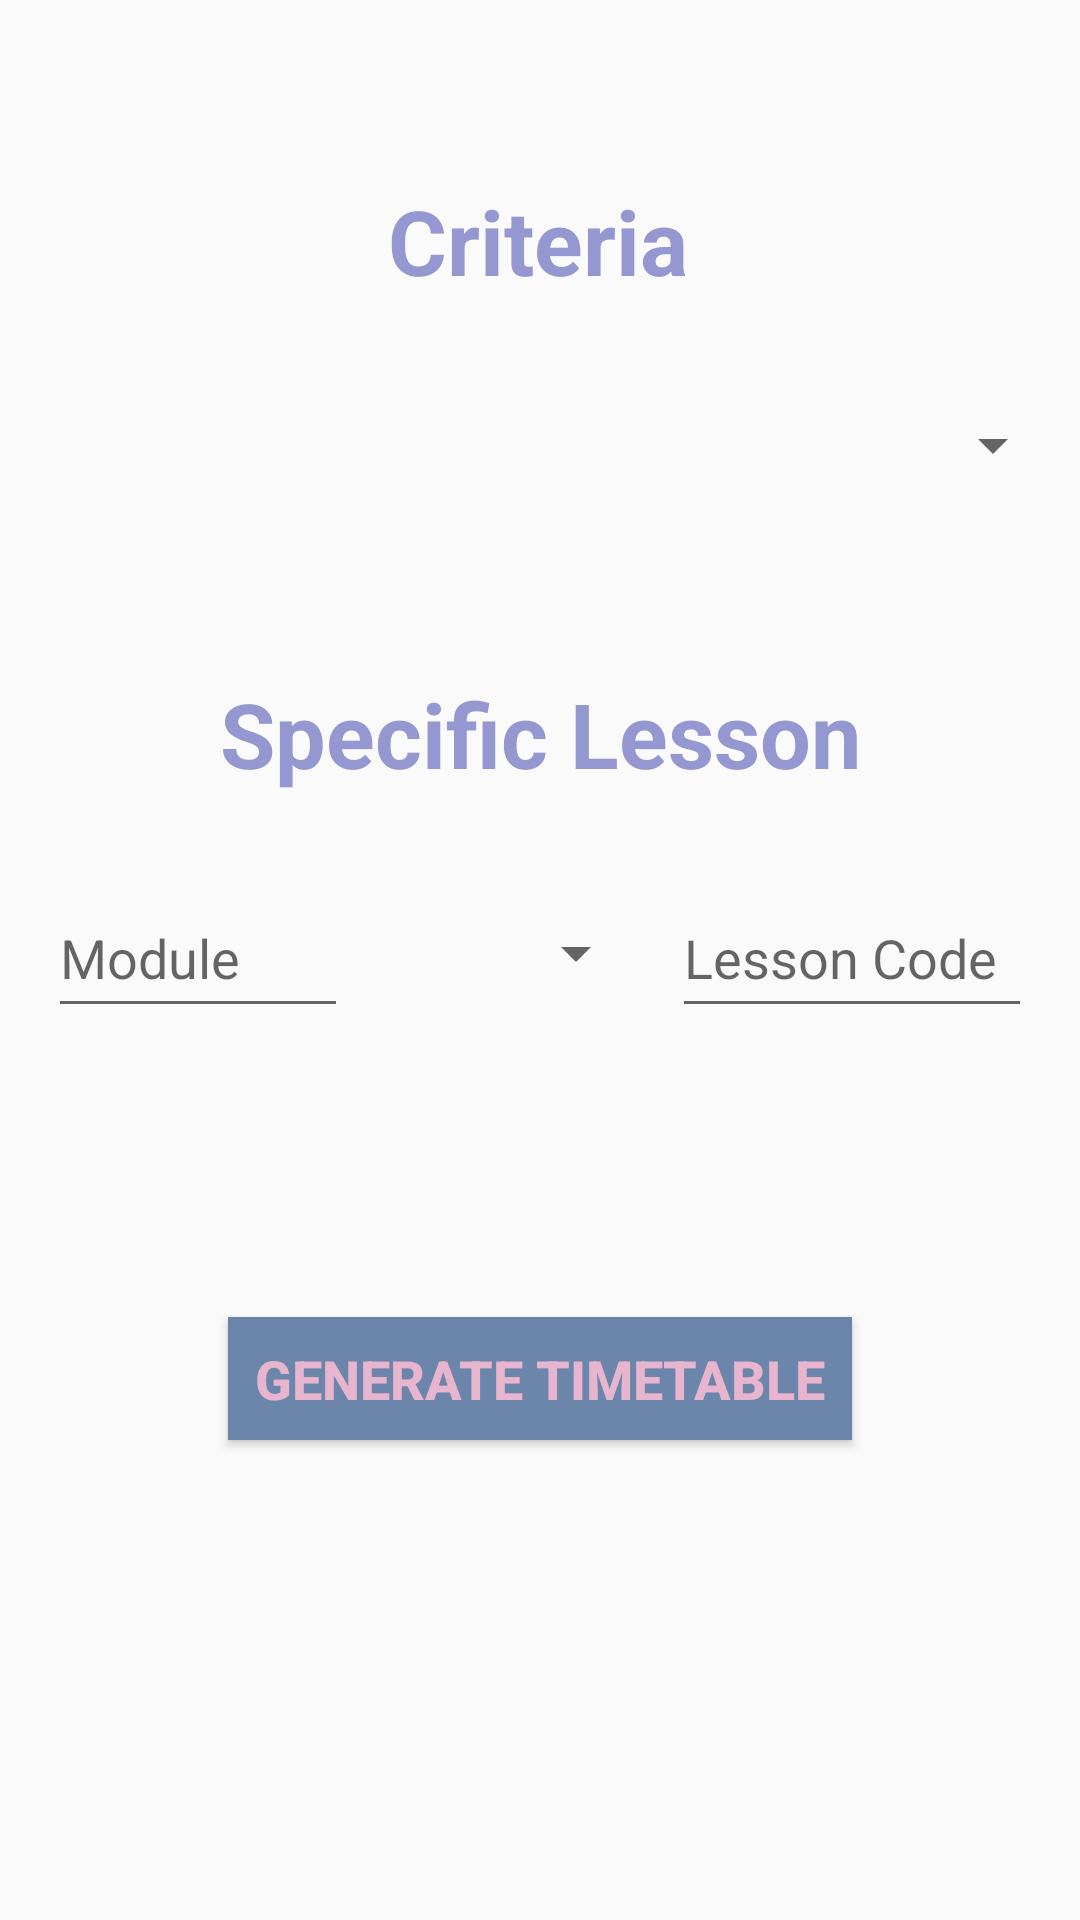

Layout XML and referenced resources for this Android screen:
<!-- AndroidManifest.xml: application theme AppTheme -->
<!-- res/layout/activity_set_requirement.xml -->
<?xml version="1.0" encoding="utf-8"?>
<androidx.constraintlayout.widget.ConstraintLayout xmlns:android="http://schemas.android.com/apk/res/android"
    xmlns:app="http://schemas.android.com/apk/res-auto"
    xmlns:tools="http://schemas.android.com/tools"
    android:layout_width="match_parent"
    android:layout_height="match_parent"
    tools:context=".SetRequirement">

    <TextView
        android:id="@+id/criteriaTextView"
        android:layout_width="wrap_content"
        android:layout_height="wrap_content"
        android:layout_marginTop="60dp"
        android:fontFamily="sans-serif"
        android:text="@string/criteria_text"
        android:textColor="@color/purple"
        android:textSize="30sp"
        android:textStyle="bold"
        app:layout_constraintEnd_toEndOf="parent"
        app:layout_constraintHorizontal_bias="0.498"
        app:layout_constraintStart_toStartOf="parent"
        app:layout_constraintTop_toTopOf="parent" />

    <TextView
        android:id="@+id/conditionTextView"
        android:layout_width="wrap_content"
        android:layout_height="wrap_content"
        android:layout_marginTop="56dp"
        android:fontFamily="sans-serif"
        android:text="@string/specific_lesson_text"
        android:textColor="@color/purple"
        android:textSize="30sp"
        android:textStyle="bold"
        app:layout_constraintEnd_toEndOf="parent"
        app:layout_constraintStart_toStartOf="parent"
        app:layout_constraintTop_toBottomOf="@+id/criteriaSpinner" />

    <Spinner
        android:id="@+id/criteriaSpinner"
        android:layout_width="350sp"
        android:layout_height="40sp"
        android:layout_marginTop="28dp"
        app:layout_constraintEnd_toEndOf="parent"
        app:layout_constraintHorizontal_bias="0.488"
        app:layout_constraintStart_toStartOf="parent"
        app:layout_constraintTop_toBottomOf="@+id/criteriaTextView" />

    <EditText
        android:id="@+id/modEditText"
        android:layout_width="100dp"
        android:layout_height="50dp"
        android:layout_marginStart="16dp"
        android:layout_marginLeft="16dp"
        android:layout_marginTop="28dp"
        android:ems="10"
        android:fontFamily="sans-serif"
        android:hint="@string/add_modules_button"
        android:inputType="textCapCharacters"
        app:layout_constraintStart_toStartOf="parent"
        app:layout_constraintTop_toBottomOf="@+id/conditionTextView" />

    <EditText
        android:id="@+id/lessonCodeEditText"
        android:layout_width="120dp"
        android:layout_height="50dp"
        android:layout_marginTop="28dp"
        android:layout_marginEnd="16dp"
        android:layout_marginRight="16dp"
        android:ems="10"
        android:hint="@string/lesson_number_text"
        android:inputType="text"
        app:layout_constraintEnd_toEndOf="parent"
        app:layout_constraintTop_toBottomOf="@+id/conditionTextView" />

    <Button
        android:id="@+id/generateButton"
        android:layout_width="208dp"
        android:layout_height="41dp"
        android:layout_marginBottom="160dp"
        android:background="@color/blue"
        android:text="@string/generate_Timetable_button"
        android:textColor="@color/pink"
        android:textSize="18sp"
        android:textStyle="bold"
        app:layout_constraintBottom_toBottomOf="parent"
        app:layout_constraintEnd_toEndOf="parent"
        app:layout_constraintStart_toStartOf="parent" />

    <Spinner
        android:id="@+id/typeSpinner"
        android:layout_width="0dp"
        android:layout_height="50dp"
        android:layout_marginStart="8dp"
        android:layout_marginLeft="8dp"
        android:layout_marginTop="28dp"
        android:layout_marginEnd="8dp"
        android:layout_marginRight="8dp"
        app:layout_constraintBottom_toTopOf="@+id/generateButton"
        app:layout_constraintEnd_toStartOf="@+id/lessonCodeEditText"
        app:layout_constraintHorizontal_bias="0.0"
        app:layout_constraintStart_toEndOf="@+id/modEditText"
        app:layout_constraintTop_toBottomOf="@+id/conditionTextView"
        app:layout_constraintVertical_bias="0.0" />

</androidx.constraintlayout.widget.ConstraintLayout>
<!-- resources referenced by this layout -->
<resources>
  <color name="blue"> #6C86AB</color>
  <color name="pink">#E8B5CE</color>
  <color name="purple">#9597D0</color>
  <string name="add_modules_button">Module</string>
  <string name="criteria_text">Criteria</string>
  <string name="generate_Timetable_button">GENERATE TIMETABLE</string>
  <string name="lesson_number_text">Lesson Code</string>
  <string name="specific_lesson_text">Specific Lesson</string>
  <style name="AppTheme" parent="Theme.AppCompat.Light.DarkActionBar">
          
          <item name="colorPrimary">@color/blue</item>
          <item name="colorPrimaryDark">@color/darkBlue</item>
          <item name="colorAccent">@color/colorAccent</item>
      </style>
  <color name="darkBlue">#FF596E8C</color>
  <color name="colorAccent">#03DAC5</color>
</resources>
